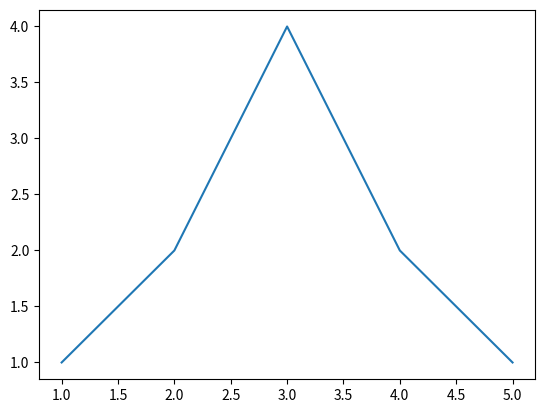

This figure's Python source:


v1 = [1, 2, 1, 3, 2, 1]



























x = [1, 2, 3]
y = [2, 2, 2]

     

x = range(0, 10)
a = 2.1
b = 3.2
y = []
for xi in x:
    y.append(a*xi +b)



def print_arguments(x, *args, y=2, **kwargs):
    """prints the passed arguments"""
    print("x", x)
    print("y", y)
    print("args", args)
    print("kwargs", kwargs)

print_arguments(1, 2, y=3, z=4)  # x=1, args=(2,), y=3, kwargs={"z":4}
print_arguments(*[1 ,2], **{'y':3, 'z':4})  # x=1, args=(2,), y=3, kwargs={"z":4}

l1 = [1, 2, 3, 4, 5]







%matplotlib inline
import matplotlib.pyplot as plt
x = [1, 2, 3, 4, 5]
y = [1, 2, 4, 2, 1]
prop_dict = {"linestyle": ":", "color": "r", "markersize": 10, "marker": "x"}
plt.figure()
plt.plot(x, y)
# should be equivalent to plt.plot(x, y, linestyle=":", color="r", markersize=10, marker="x")
plt.show()







